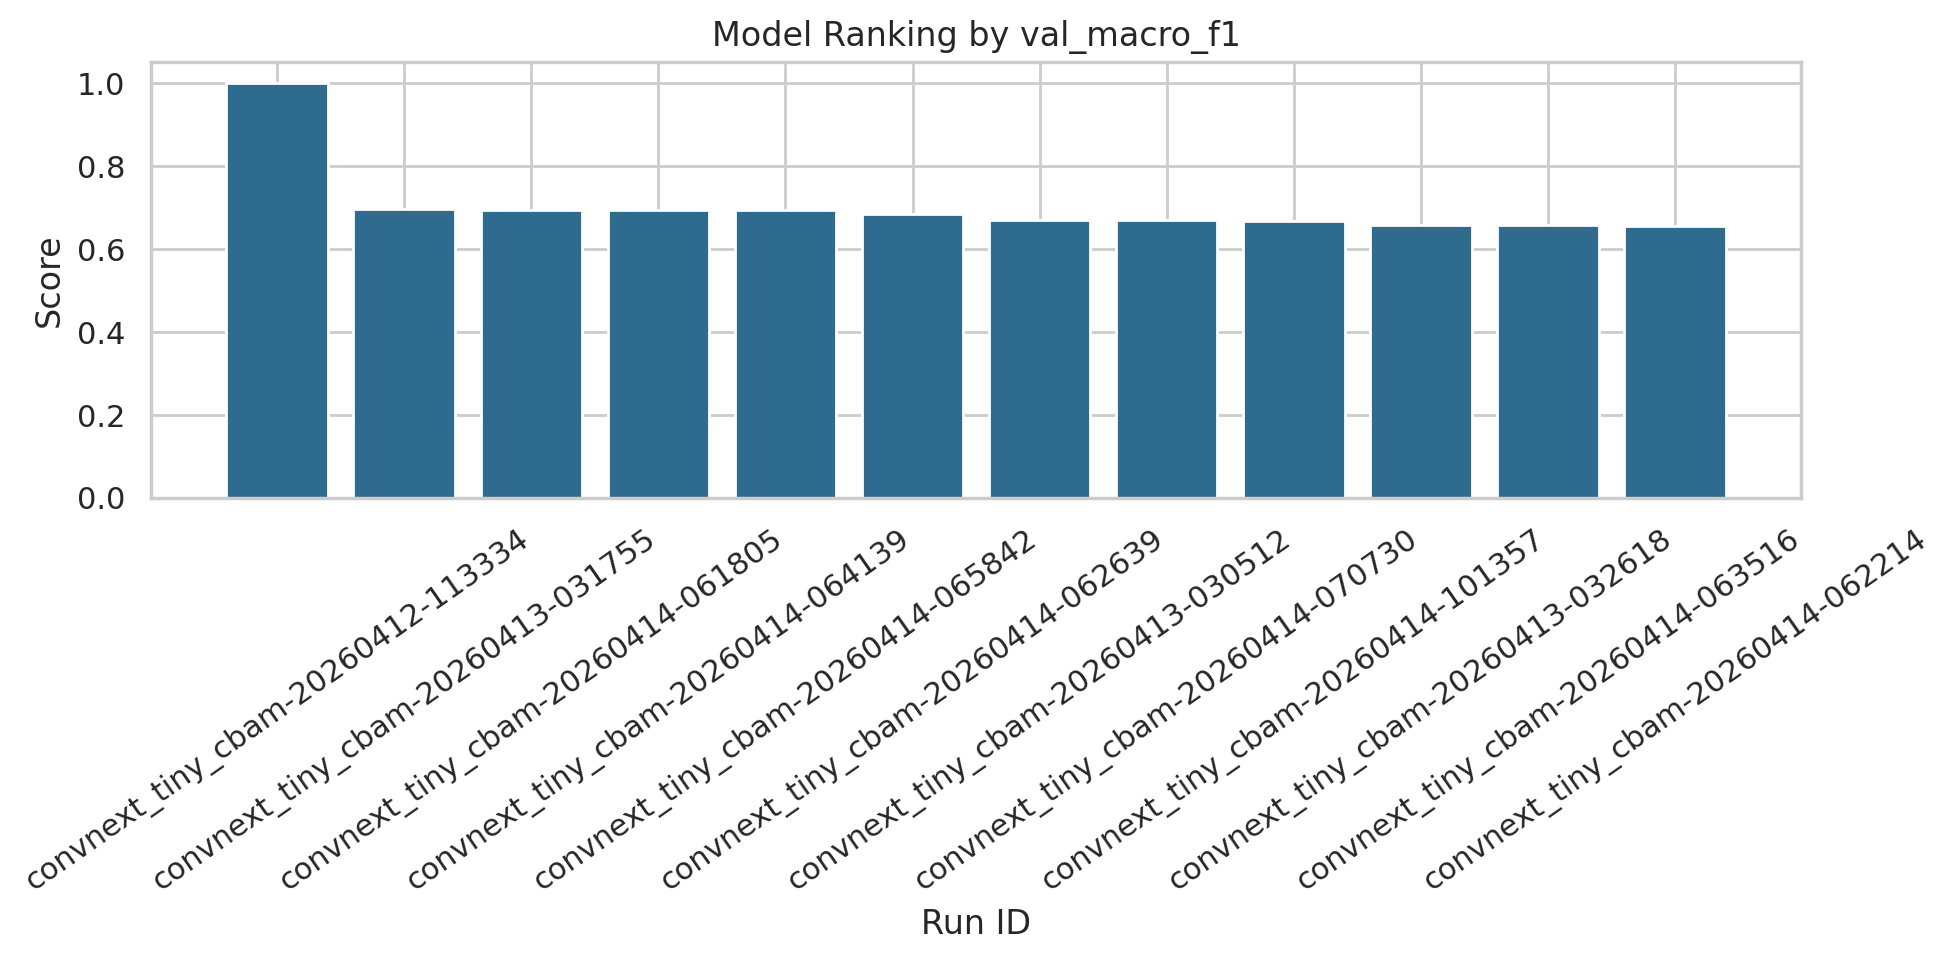

The file beside this chart, header and first rows:
run_id, model_name, fusion_enabled, best_epoch, primary_metric, primary_score, final_val_macro_f1, final_val_macro_auc, final_val_accuracy, run_dir
convnext_tiny_cbam-20260412-113334, convnext_tiny_cbam, True, 7, val_macro_f1, 1.0, 1.0, , 1.0, artifacts/runs/convnext_tiny_cbam-202604…
convnext_tiny_cbam-20260413-031755, convnext_tiny_cbam, True, 13, val_macro_f1, 0.696, 0.6592, , 0.8405, artifacts/runs/convnext_tiny_cbam-202604…
convnext_tiny_cbam-20260414-061805, convnext_tiny_cbam, True, 8, val_macro_f1, 0.6939, 0.6307, , 0.8101, artifacts/runs/convnext_tiny_cbam-202604…
convnext_tiny_cbam-20260414-064139, convnext_tiny_cbam, True, 8, val_macro_f1, 0.6939, 0.6307, , 0.8101, artifacts/runs/convnext_tiny_cbam-202604…
convnext_tiny_cbam-20260414-065842, convnext_tiny_cbam, True, 9, val_macro_f1, 0.6939, 0.5825, , 0.7975, artifacts/runs/convnext_tiny_cbam-202604…
convnext_tiny_cbam-20260414-062639, convnext_tiny_cbam, True, 14, val_macro_f1, 0.684, 0.6548, , 0.8354, artifacts/runs/convnext_tiny_cbam-202604…
convnext_tiny_cbam-20260413-030512, convnext_tiny_cbam, True, 7, val_macro_f1, 0.6702, 0.6084, , 0.7722, artifacts/runs/convnext_tiny_cbam-202604…
convnext_tiny_cbam-20260414-070730, convnext_tiny_cbam, True, 4, val_macro_f1, 0.6689, 0.6115, , 0.8203, artifacts/runs/convnext_tiny_cbam-202604…
convnext_tiny_cbam-20260414-101357, convnext_tiny_cbam, True, 6, val_macro_f1, 0.6685, 0.6238, , 0.8228, artifacts/runs/convnext_tiny_cbam-202604…
convnext_tiny_cbam-20260413-032618, convnext_tiny_cbam, True, 5, val_macro_f1, 0.6592, 0.5794, , 0.7975, artifacts/runs/convnext_tiny_cbam-202604…
convnext_tiny_cbam-20260414-063516, convnext_tiny_cbam, True, 5, val_macro_f1, 0.6568, 0.6086, , 0.8127, artifacts/runs/convnext_tiny_cbam-202604…
convnext_tiny_cbam-20260414-062214, convnext_tiny_cbam, True, 15, val_macro_f1, 0.6567, 0.6224, , 0.8025, artifacts/runs/convnext_tiny_cbam-202604…
convnext_tiny_cbam-20260413-031057, convnext_tiny_cbam, True, 19, val_macro_f1, 0.6544, 0.6513, , 0.8101, artifacts/runs/convnext_tiny_cbam-202604…
convnext_tiny_cbam-20260414-063053, convnext_tiny_cbam, True, 14, val_macro_f1, 0.6538, 0.6404, , 0.8228, artifacts/runs/convnext_tiny_cbam-202604…
convnext_tiny_cbam-20260414-022054, convnext_tiny_cbam, True, 7, val_macro_f1, 0.6454, 0.5932, , 0.8127, artifacts/runs/convnext_tiny_cbam-202604…
convnext_tiny_cbam-20260414-020516, convnext_tiny_cbam, True, 6, val_macro_f1, 0.6306, 0.5905, , 0.8051, artifacts/runs/convnext_tiny_cbam-202604…
convnext_tiny_cbam-20260414-125804, convnext_tiny_cbam, True, 13, val_macro_f1, 0.6189, 0.5449, , 0.7696, artifacts/runs/convnext_tiny_cbam-202604…
densenet121_dense_reuse-20260414-103000, densenet121_dense_reuse, True, 10, val_macro_f1, 0.6078, 0.5169, , 0.7949, artifacts/runs/densenet121_dense_reuse-2…
convnext_tiny_cbam-20260413-024255, convnext_tiny_cbam, True, 11, val_macro_f1, 0.5749, 0.5688, , 0.7519, artifacts/runs/convnext_tiny_cbam-202604…
convnext_tiny_cbam-20260412-111709, convnext_tiny_cbam, True, 8, val_macro_f1, 0.5383, 0.4455, , 0.7494, artifacts/runs/convnext_tiny_cbam-202604…
swin_transformer-20260414-104734, swin_transformer, True, 15, val_macro_f1, 0.5231, 0.4671, , 0.7063, artifacts/runs/swin_transformer-20260414…
resnet101_3d-20260414-113804, resnet101_3d, True, 6, val_macro_f1, 0.4942, 0.3874, , 0.7696, artifacts/runs/resnet101_3d-20260414-113…
swin_transformer-20260414-125343, swin_transformer, True, 1, val_macro_f1, 0.3572, 0.2861, , 0.7519, artifacts/runs/swin_transformer-20260414…
vit_base_posenc-20260414-111046, vit_base_posenc, True, 20, val_macro_f1, 0.3415, 0.3415, , 0.5443, artifacts/runs/vit_base_posenc-20260414-…
swin_transformer-20260414-124056, swin_transformer, True, 1, val_macro_f1, 0.2861, 0.2861, , 0.7519, artifacts/runs/swin_transformer-20260414…
swin_transformer-20260414-124405, swin_transformer, True, 1, val_macro_f1, 0.2861, 0.2861, , 0.7519, artifacts/runs/swin_transformer-20260414…
convnext_tiny_cbam-20260412-073625, convnext_tiny_cbam, True, 1, val_macro_f1, 0.2805, 0.2805, , 0.7266, artifacts/runs/convnext_tiny_cbam-202604…
convnext_tiny_cbam-20260412-083034, convnext_tiny_cbam, True, 1, val_macro_f1, 0.2805, 0.2805, , 0.7266, artifacts/runs/convnext_tiny_cbam-202604…
convnext_tiny_cbam-20260412-091953, convnext_tiny_cbam, True, 4, val_macro_f1, 0.2805, 0.2805, , 0.7266, artifacts/runs/convnext_tiny_cbam-202604…
convnext_tiny_cbam-20260413-014533, convnext_tiny_cbam, True, 1, val_macro_f1, 0.2805, 0.2805, , 0.7266, artifacts/runs/convnext_tiny_cbam-202604…
convnext_tiny_cbam-20260413-014706, convnext_tiny_cbam, True, 1, val_macro_f1, 0.2805, 0.07357, , 0.1241, artifacts/runs/convnext_tiny_cbam-202604…
convnext_tiny_cbam-20260412-130454, convnext_tiny_cbam, True, 1, val_macro_f1, 0.08664, 0.08664, , 0.1494, artifacts/runs/convnext_tiny_cbam-202604…
convnext_tiny_cbam-20260413-013227, convnext_tiny_cbam, True, 2, val_macro_f1, 0.08664, 0.08664, , 0.1494, artifacts/runs/convnext_tiny_cbam-202604…
